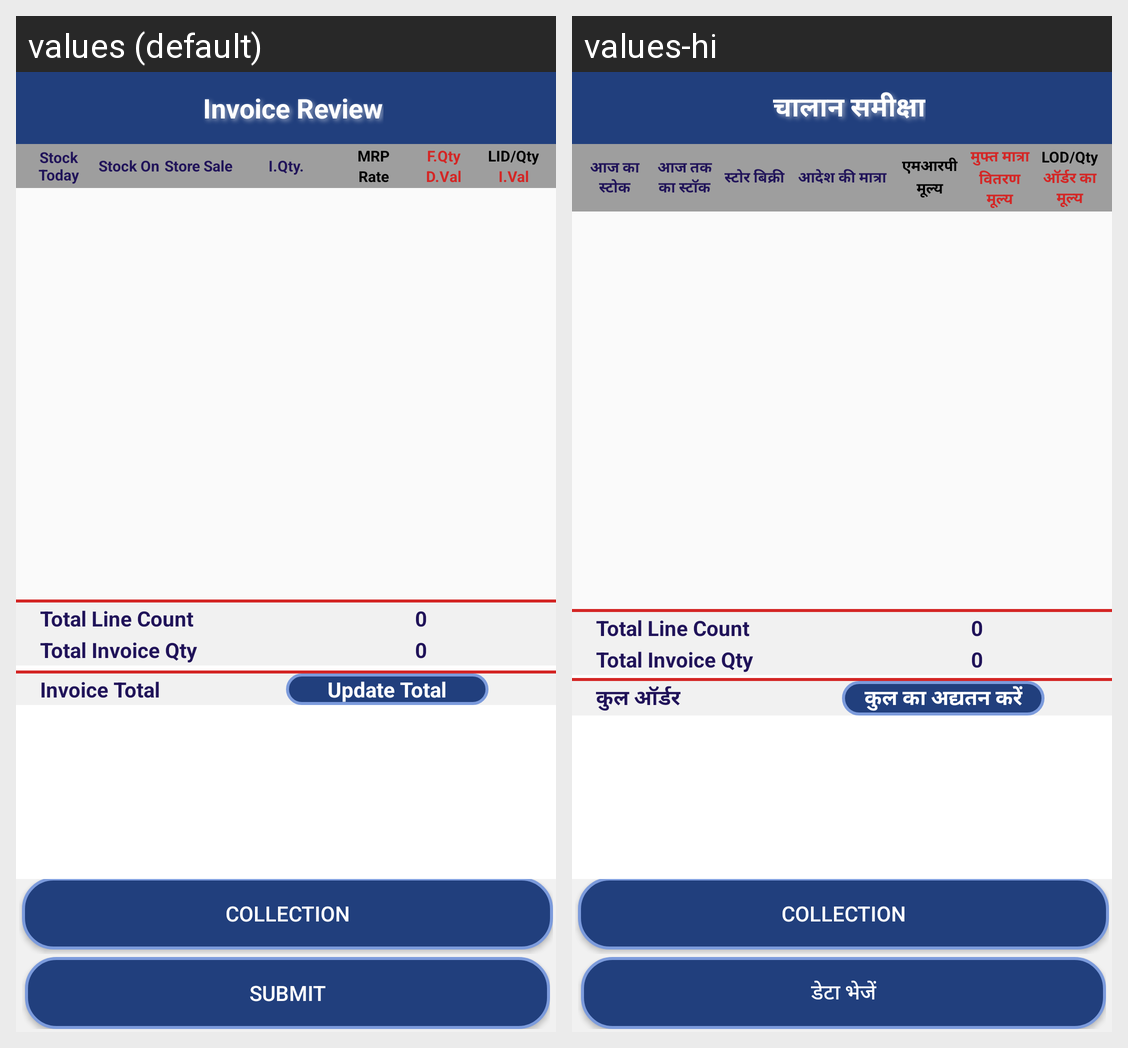

Here is an Android app screen in its default locale and in the app's own translations. Write out the translated-string differences for the strings that appear on this screen.
Android screen res/layout/activity_product_list_review.xml rendered under 2 locales, left to right: values (default), values-hi. Device: Nexus 5 (rendered at 1080×1920; each locale shown at half size, 540×960, under a caption strip naming it); theme StorelistTheme.
Strings drawn on this screen, with the default value and each locale's value (text and hints the layout hard-codes, and strings that could not be matched under every locale, appear in the picture but are not listed):

InvoiceReview
  values: Invoice Review
  values-hi: चालान समीक्षा

TodayStock
  values: Stock Today
  values-hi: आज का स्टोक

stockAsOn
  values: Stock On
  values-hi: आज तक का स्टॉक

StoreSale
  values: Store Sale
  values-hi: स्टोर बिक्री

OQty
  values: I.Qty.
  values-hi: आदेश की मात्रा

MRP
  values: MRP
  values-hi: एमआरपी

Rate
  values: Rate
  values-hi: मूल्य

FQty
  values: F.Qty
  values-hi: मुफ्त मात्रा

DVal
  values: D.Val
  values-hi: वितरण मूल्य

LODQty
  values: LID/Qty
  values-hi: LOD/Qty

OVal
  values: I.Val
  values-hi: ऑर्डर का मूल्य

OrderTotal
  values: Invoice Total
  values-hi: कुल ऑर्डर

UpdateTotal
  values: Update Total
  values-hi: कुल का अद्यतन करें

Submit
  values: Submit
  values-hi: डेटा भेजें
